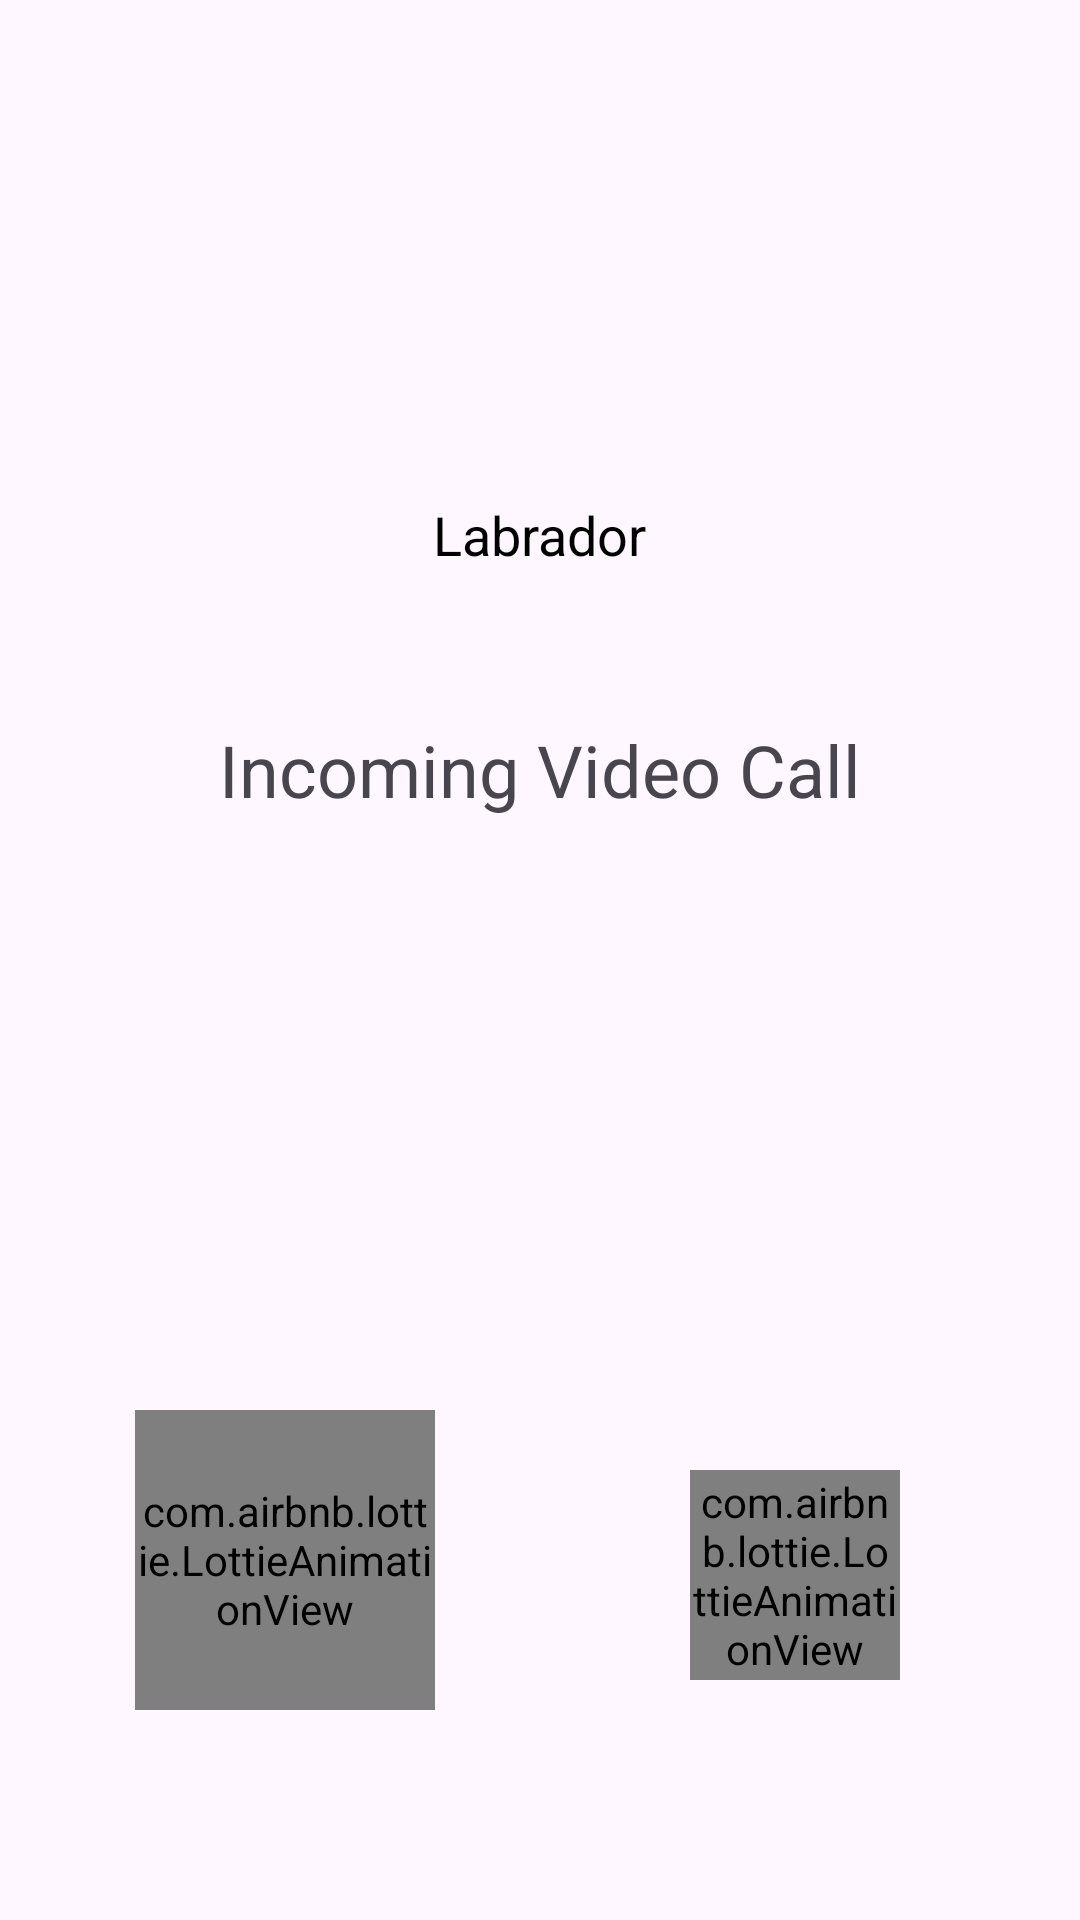

Write the Android layout XML for this screen, with the resource values it uses.
<!-- AndroidManifest.xml: application theme Theme.DogVoiceTranslatorPrank -->
<!-- res/layout/activity_incoming_call3.xml -->
<?xml version="1.0" encoding="utf-8"?>
<RelativeLayout xmlns:android="http://schemas.android.com/apk/res/android"
    xmlns:app="http://schemas.android.com/apk/res-auto"
    xmlns:tools="http://schemas.android.com/tools"
    xmlns:lottie="http://schemas.android.com/apk/res-auto"
    android:id="@+id/main"
    android:layout_width="match_parent"
    android:layout_height="match_parent"
    tools:context=".APICalling.FakeCall.IncomingCallActivity3">

    <ImageView
        android:id="@+id/contact_picture"
        android:layout_width="100dp"
        android:layout_height="100dp"
        android:src="@drawable/labrador"
        android:layout_centerHorizontal="true"
        android:layout_marginTop="50dp"/>

    <TextView
        android:id="@+id/contact_name"
        android:layout_width="wrap_content"
        android:layout_height="wrap_content"
        android:text="Labrador"
        android:textSize="18sp"
        android:textColor="@android:color/black"
        android:layout_below="@id/contact_picture"
        android:layout_centerHorizontal="true"
        android:layout_marginTop="16dp"/>

    <TextView
        android:id="@+id/incoming_call_text"
        android:layout_width="wrap_content"
        android:layout_height="wrap_content"
        android:text="Incoming Video Call"
        android:layout_below="@id/contact_name"

        android:textSize="24sp"
        android:layout_centerHorizontal="true"
        android:layout_marginTop="50dp"/>


    <com.airbnb.lottie.LottieAnimationView
        android:id="@+id/accept_call_button"
        android:layout_width="100dp"
        android:layout_height="100dp"
        lottie:lottie_rawRes="@raw/callring"
        autoPlay="true"
        lottie:lottie_loop="true"
        android:layout_marginStart="45dp"
        android:layout_marginBottom="70dp"
        android:layout_alignParentBottom="true" />



    <com.airbnb.lottie.LottieAnimationView
        android:id="@+id/reject_call_button"
        android:layout_width="70dp"
        android:layout_height="70dp"
        lottie:lottie_rawRes="@raw/rejectcall"
        autoPlay="true"
        lottie:lottie_loop="true"
        android:layout_marginEnd="60dp"
        android:layout_marginBottom="80dp"
        android:layout_alignParentEnd="true"
        android:layout_alignParentBottom="true" />

</RelativeLayout>
<!-- resources referenced by this layout -->
<resources>
  <style name="Theme.DogVoiceTranslatorPrank" parent="Base.Theme.DogVoiceTranslatorPrank" />
  <style name="Base.Theme.DogVoiceTranslatorPrank" parent="Theme.Material3.DayNight.NoActionBar">
  
          
          
      </style>
</resources>
